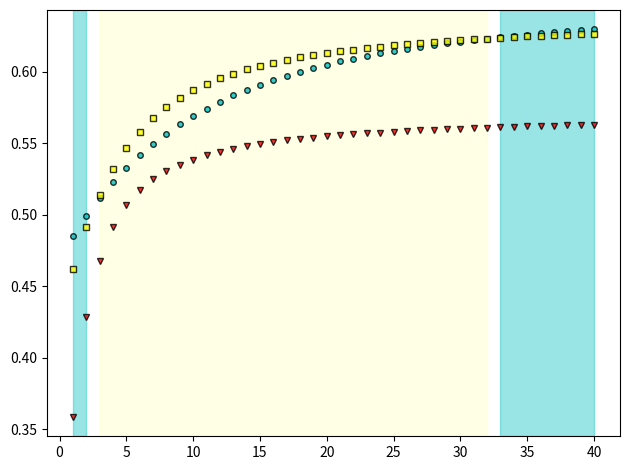

Recreate this plot in Python. (Note: this script raises an exception after producing the figure.)
import matplotlib.pyplot as plt
import numpy as np
import sympy as sy
import os


sy.var("p, pp, q, s, a, x_L, x_S, x_LL, x_LS, x_SS, v_GB, v_BG, x, wG, wB, N")


p, pp, q, s, a, x_L, x_S, x_LL, x_LS, x_SS, x, wG, wB, k, N, low, kappa, v_GB, v_BG = sy.symbols('p pp q s a x_L x_S x_LL x_LS x_SS  x wG wB k N low kappa v_GB v_BG')


B = ((1 - q) * wG * v_GB - q * wB * v_BG) * (wB - wG)
C = wG * wB * (v_GB + v_BG)
V = wG * v_GB + wB * v_BG

hx = low * (x / sy.Rational(4, 5)) ** kappa

sigma = sy.summation(((-V) ** k ) * sy.binomial(N, k + 1) * x ** k, (k, 0, N - 1))

h = low * (x /sy.Rational(3, 5))**kappa
fitness = - (a * s * (x + hx) + 1 - a) * (C * N / V - (B / V) * sigma) + N
xLL, xLS, xSS = sy.Rational(1, 5), sy.Rational(2, 5), sy.Rational(4, 5)

substitutions = [(wB, sy.Rational(9, 10)),
                 (q, sy.Rational(4, 5)), 
                 (wG, sy.Rational(1, 2)), 
                 (a, sy.Rational(4, 10)), 
                 (s, sy.Rational(35, 100)),
                 (v_BG, sy.Rational(4, 5)),
                 (v_GB,  sy.Rational(1, 5)),
                  (low, sy.Rational(1, 2)), 
                  (kappa, 20)]


fig = plt.figure(facecolor='none')
ax = fig.add_subplot(1, 1, 1)
ax.set_facecolor('none') 
NN = []
SSbox = []
LSbox = []
LLbox = []
subs_round = fitness.subs(substitutions)
LL_color = 'c'
LS_color = 'yellow'
SS_color = 'red'
for N_jj in range(1, 41):
    N_j = N_jj
    NN.append(N_j)
    su_round = subs_round.subs(N, N_j).doit()
    LL = su_round.subs(x, xLL)
    LS = su_round.subs(x, xLS)
    SS = su_round.subs(x, xSS)
    LLbox.append(float(sy.re(LL)/N_j))
    LSbox.append(float(sy.re(LS)/N_j))
    SSbox.append(float(sy.re(SS)/N_j))
    print(N_j)

current_winner = None
start_index = None

for i in range(len(NN)):
    values = [LLbox[i], LSbox[i], SSbox[i]]
    max_val = max(values)
    winner = None
    
    if max_val == LLbox[i]:
        winner = 'LL'
    elif max_val == SSbox[i]:
        winner = 'SS'
    elif max_val == LSbox[i]:
        winner = 'LS'
    

    if winner != current_winner:

        if current_winner is not None and start_index is not None:
            if current_winner == 'LL':
                ax.axvspan(NN[start_index], NN[i-1], color=LL_color, alpha=0.4)
            elif current_winner == 'SS':
                ax.axvspan(NN[start_index], NN[i-1], color=SS_color, alpha=0.4)
            elif current_winner == 'LS':
                ax.axvspan(NN[start_index], NN[i-1], color=LS_color, alpha=0.1)
        
        current_winner = winner
        start_index = i


if current_winner is not None and start_index is not None:
    if current_winner == 'LL':
        ax.axvspan(NN[start_index], NN[-1], color=LL_color, alpha=0.4)
    elif current_winner == 'SS':
        ax.axvspan(NN[start_index], NN[-1], color=SS_color, alpha=0.4)
    elif current_winner == 'LS':
        ax.axvspan(NN[start_index], NN[-1], color=LS_color, alpha=0.1)

ax.plot(NN, LLbox, "o", color=LL_color, markeredgecolor='black', markeredgewidth=1, 
        markersize=4, alpha=0.8, label='LL')
ax.plot(NN, LSbox, "s", color=LS_color, markeredgecolor='black', markeredgewidth=1, 
        markersize=4, alpha=0.8, label='LS')
ax.plot(NN, SSbox, "v", color=SS_color, markeredgecolor='black', markeredgewidth=1, 
        markersize=4, alpha=0.8, label='SS')


plt.tight_layout()
plt.savefig(os.path.dirname(os.path.abspath(__file__)) + "/Figure2f.pdf", format="pdf", 
            transparent=True)
plt.show()
